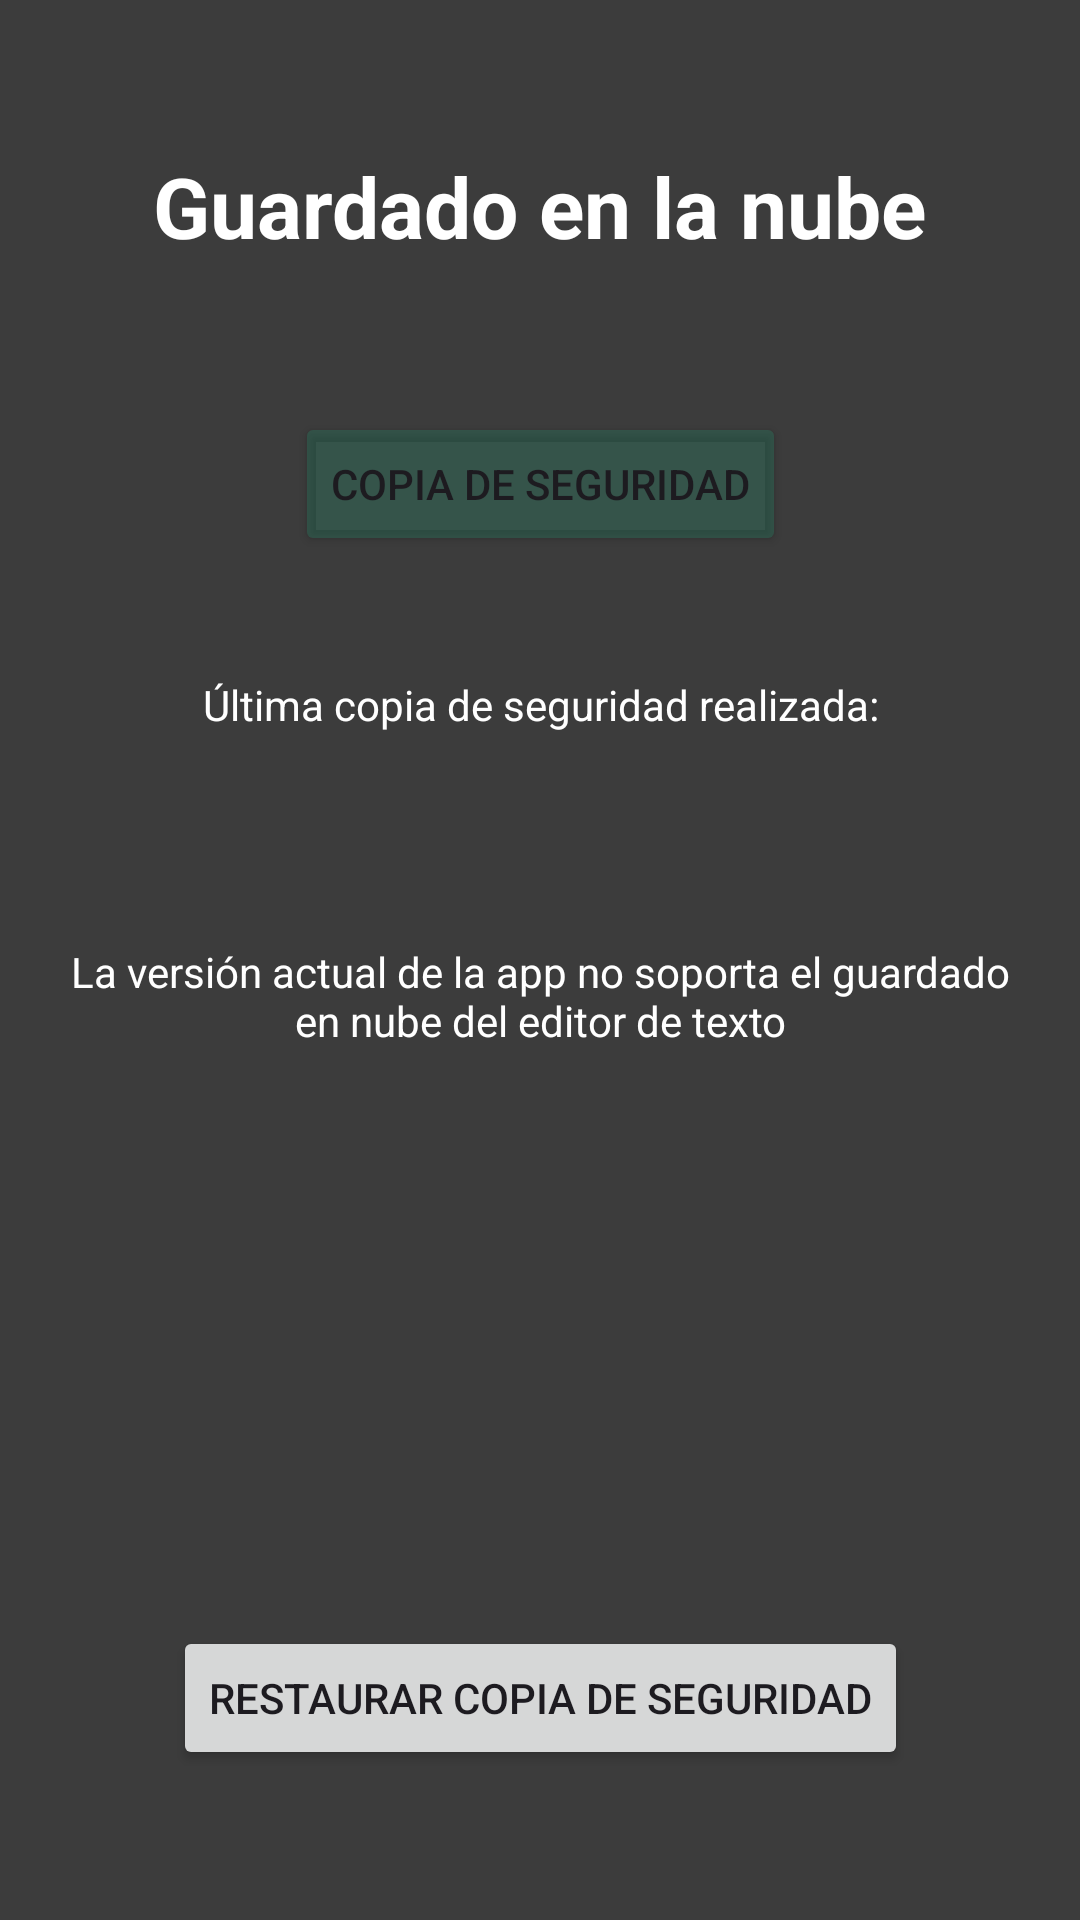

Produce the Android XML layout that renders to this screen, including the resource entries it uses.
<!-- AndroidManifest.xml: application theme Theme.AplicacionOCR -->
<!-- res/layout/fragment_nube.xml -->
<?xml version="1.0" encoding="utf-8"?>
<FrameLayout xmlns:android="http://schemas.android.com/apk/res/android"
    xmlns:app="http://schemas.android.com/apk/res-auto"
    xmlns:tools="http://schemas.android.com/tools"
    android:layout_width="match_parent"
    android:layout_height="match_parent"
    tools:context=".fragments.NubeFragment">

    <androidx.constraintlayout.widget.ConstraintLayout
        android:layout_width="match_parent"
        android:layout_height="match_parent"
        android:background="#3C3C3C">

        <TextView
            android:id="@+id/tv_guardado_nube_titulo"
            android:layout_width="wrap_content"
            android:layout_height="wrap_content"
            android:layout_marginTop="50dp"
            android:text="Guardado en la nube"
            android:textColor="#FFFFFF"
            android:textSize="28sp"
            android:textStyle="bold"
            app:layout_constraintEnd_toEndOf="parent"
            app:layout_constraintHorizontal_bias="0.5"
            app:layout_constraintStart_toStartOf="parent"
            app:layout_constraintTop_toTopOf="parent" />

        <Button
            android:id="@+id/btn_copia_seguridad"
            android:layout_width="wrap_content"
            android:layout_height="wrap_content"
            android:layout_marginTop="50dp"
            android:backgroundTint="#321DB987"
            android:text="Copia de Seguridad"
            app:layout_constraintEnd_toEndOf="parent"
            app:layout_constraintHorizontal_bias="0.5"
            app:layout_constraintStart_toStartOf="parent"
            app:layout_constraintTop_toBottomOf="@+id/tv_guardado_nube_titulo" />

        <TextView
            android:id="@+id/tv_copia_seguridad"
            android:layout_width="wrap_content"
            android:layout_height="wrap_content"
            android:layout_marginTop="40dp"
            android:gravity="center"
            android:text="@string/copia_seguridad_fecha"
            android:textColor="#FFFFFF"
            app:layout_constraintEnd_toEndOf="parent"
            app:layout_constraintHorizontal_bias="0.5"
            app:layout_constraintStart_toStartOf="parent"
            app:layout_constraintTop_toBottomOf="@+id/btn_copia_seguridad" />

        <Button
            android:id="@+id/btn_restaurar_copia"
            android:layout_width="wrap_content"
            android:layout_height="wrap_content"
            android:layout_marginBottom="50dp"
            android:text="Restaurar Copia de Seguridad"
            app:layout_constraintBottom_toBottomOf="parent"
            app:layout_constraintEnd_toEndOf="parent"
            app:layout_constraintHorizontal_bias="0.5"
            app:layout_constraintStart_toStartOf="parent" />

        <TextView
            android:id="@+id/textView"
            android:layout_width="match_parent"
            android:layout_height="wrap_content"
            android:layout_marginStart="20dp"
            android:layout_marginTop="70dp"
            android:layout_marginEnd="20dp"
            android:gravity="center"
            android:text="La versión actual de la app no soporta el guardado en nube del editor de texto"
            android:textColor="#FFFFFF"
            app:layout_constraintEnd_toEndOf="parent"
            app:layout_constraintHorizontal_bias="0.5"
            app:layout_constraintStart_toStartOf="parent"
            app:layout_constraintTop_toBottomOf="@+id/tv_copia_seguridad" />
    </androidx.constraintlayout.widget.ConstraintLayout>
</FrameLayout>
<!-- resources referenced by this layout -->
<resources>
  <string name="copia_seguridad_fecha">
          Última copia de seguridad realizada:
      </string>
  <style name="Theme.AplicacionOCR" parent="Base.Theme.AplicacionOCR" />
  <style name="Base.Theme.AplicacionOCR" parent="Theme.Material3.DayNight.NoActionBar">
          
          
      </style>
</resources>
